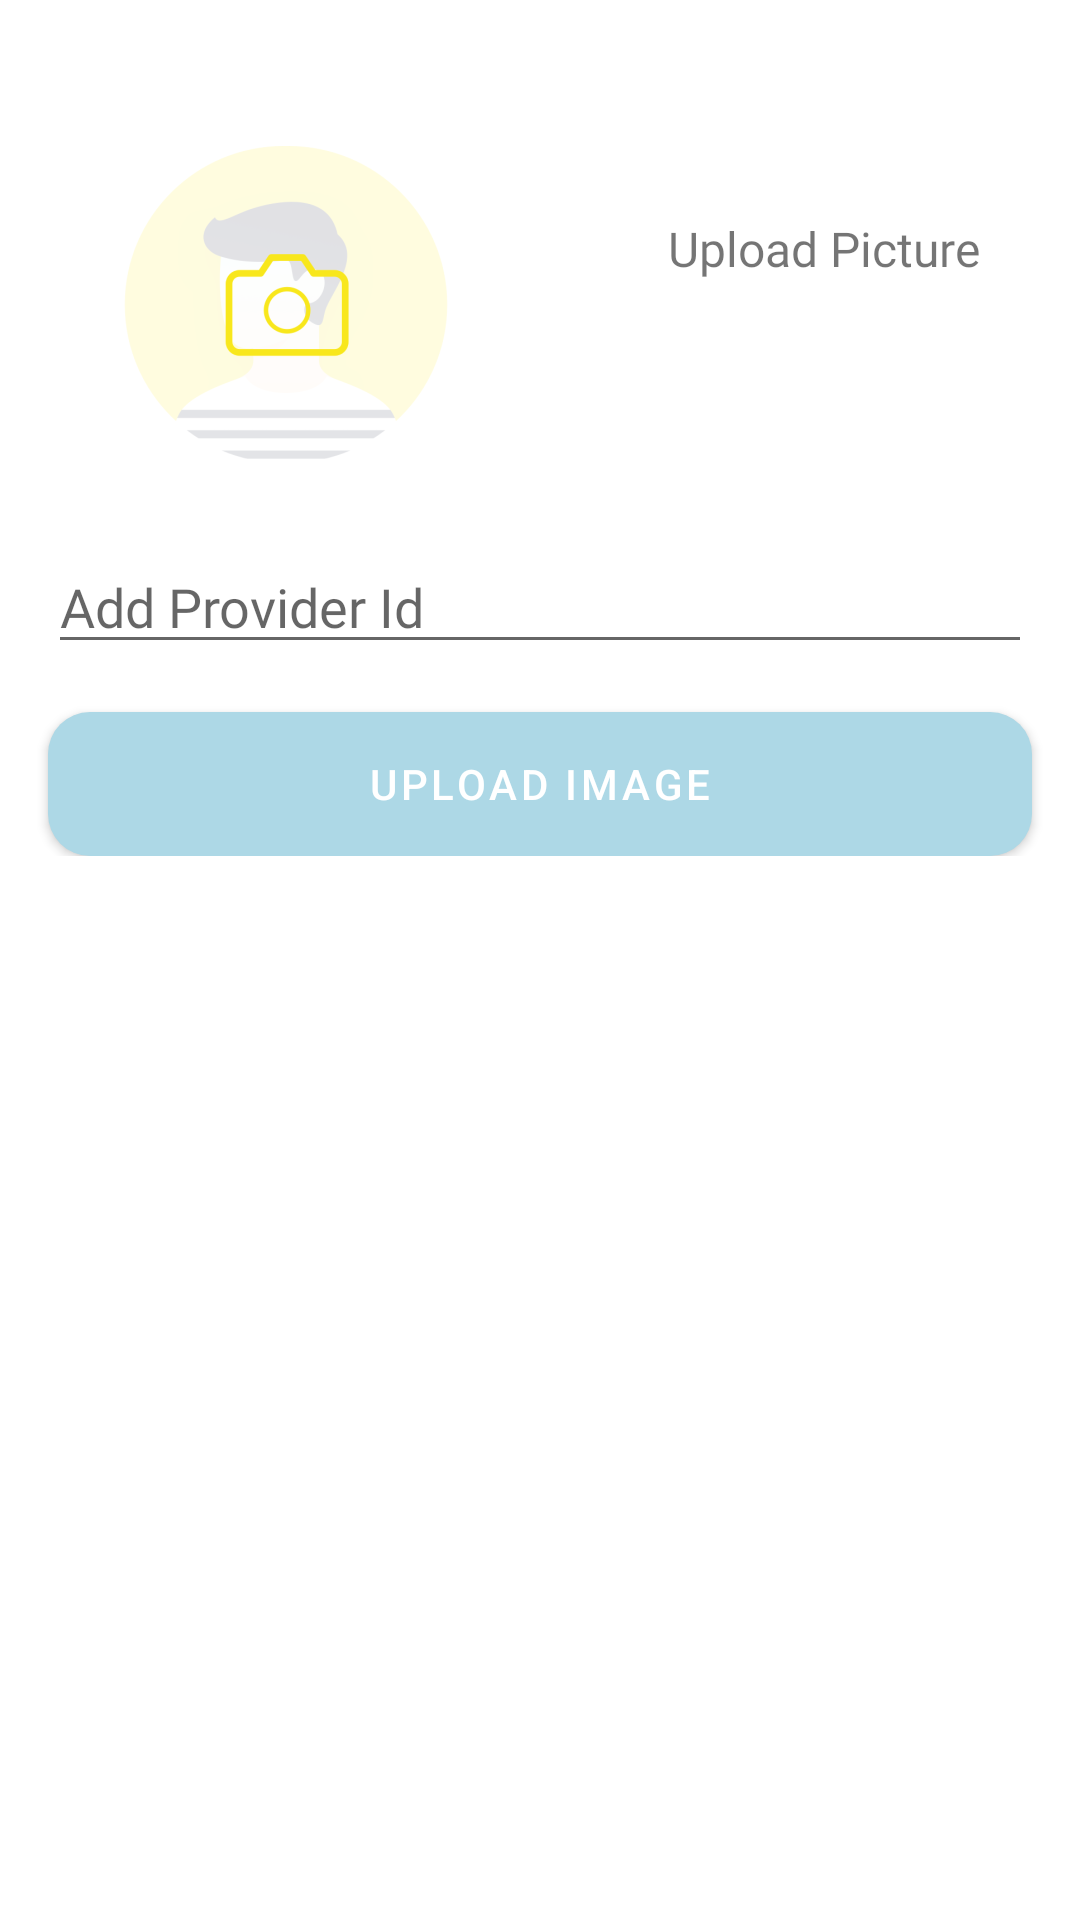

Write the Android layout XML for this screen, with the resource values it uses.
<!-- AndroidManifest.xml: application theme Theme.RelianceProZoneApp -->
<!-- res/layout/activity_reliance_add_provider_image.xml -->
<?xml version="1.0" encoding="utf-8"?>
<ScrollView
    xmlns:android="http://schemas.android.com/apk/res/android"
    xmlns:app="http://schemas.android.com/apk/res-auto"
    xmlns:tools="http://schemas.android.com/tools"
    android:layout_width="match_parent"
    android:layout_height="wrap_content"
    tools:context=".RelianceAddProviderImage">
<androidx.constraintlayout.widget.ConstraintLayout
    android:layout_width="match_parent"
    android:layout_height="wrap_content"
    android:id="@+id/cons_add_img_prof"
    >



    <ImageView
        android:layout_width="wrap_content"
        android:layout_height="wrap_content"
        android:padding="8dp"
        app:layout_constraintStart_toStartOf="@id/cons_add_img_prof"
        app:layout_constraintTop_toTopOf="@id/cons_add_img_prof"
        app:layout_constraintEnd_toStartOf="@id/tv_upl_church"
        android:scaleType="fitCenter"
        android:id="@+id/img_prov_pics"
        android:contentDescription="@string/app_name"
        android:layout_marginEnd="16dp"
        android:layout_marginStart="24dp"
        android:layout_marginTop="40dp"
        android:src="@mipmap/reliance_upl_ico_foreground"/>

    <TextView
        android:layout_width="wrap_content"
        android:layout_height="wrap_content"
        android:textSize="16sp"
        android:layout_marginTop="64dp"
        android:padding="8dp"
        android:layout_gravity="center_vertical"
        android:layout_marginEnd="16dp"
        android:layout_marginStart="32dp"
        app:layout_constraintEnd_toEndOf="@id/cons_add_img_prof"
        app:layout_constraintStart_toEndOf="@id/img_prov_pics"
        app:layout_constraintTop_toTopOf="@id/cons_add_img_prof"
        android:id="@+id/tv_upl_church"
        android:text="@string/upload_picture_lab"
        android:fontFamily="@font/fauna_one"/>

    <com.google.android.material.textfield.TextInputEditText
        android:id="@+id/tinp_prov_id"
        android:layout_width="match_parent"
        android:layout_height="wrap_content"
        app:layout_constraintStart_toStartOf="@id/cons_add_img_prof"
        app:layout_constraintEnd_toEndOf="@id/cons_add_img_prof"
        app:layout_constraintTop_toBottomOf="@id/img_prov_pics"
        android:layout_margin="16dp"
        android:drawableStart="@drawable/ic_person_icon"
        android:drawablePadding="4dp"
        android:fontFamily="@font/fauna_one"
        android:hint="@string/add_provider_id_lab"
        />

    <Button
        android:layout_width="match_parent"
        android:layout_height="wrap_content"
        app:layout_constraintStart_toStartOf="@id/cons_add_img_prof"
        app:layout_constraintTop_toBottomOf="@id/tinp_prov_id"
        app:layout_constraintEnd_toEndOf="@id/cons_add_img_prof"
        android:layout_margin="16dp"
        android:background="@drawable/button_back_color"
        android:textColor="#ffffff"
        android:id="@+id/btn_upload_image"
        android:text="@string/upload_image_lav"
        android:padding="4dp"/>

</androidx.constraintlayout.widget.ConstraintLayout>
</ScrollView>
<!-- resources referenced by this layout -->
<resources>
  <!-- drawable button_back_color (drawable) -->
  <?xml version="1.0" encoding="utf-8"?>
  <shape xmlns:android="http://schemas.android.com/apk/res/android"
      android:shape="rectangle"
      android:padding="8dp">
      <solid android:color="#01579b"/>
      <corners
          android:bottomRightRadius="14dp"
          android:bottomLeftRadius="14dp"
          android:topLeftRadius="14dp"
          android:topRightRadius="14dp"/>
  </shape>
  <!-- mipmap reliance_upl_ico_foreground: png bitmap (mipmap-hdpi, 5951 bytes) -->
  <string name="add_provider_id_lab">Add Provider Id</string>
  <string name="app_name">RelianceProZoneApp</string>
  <string name="upload_image_lav">Upload Image</string>
  <string name="upload_picture_lab">Upload Picture</string>
  <style name="Theme.RelianceProZoneApp" parent="Theme.MaterialComponents.DayNight.DarkActionBar">
          
          <item name="colorPrimary">@color/purple_500</item>
          <item name="colorPrimaryVariant">@color/purple_700</item>
          <item name="colorOnPrimary">@color/white</item>
          
          <item name="colorSecondary">@color/teal_200</item>
          <item name="colorSecondaryVariant">@color/teal_700</item>
          <item name="colorOnSecondary">@color/black</item>
          
          <item name="android:statusBarColor" tools:targetApi="l">?attr/colorPrimaryVariant</item>
          
      </style>
  <color name="purple_500">#add8e6</color>
  <color name="purple_700">#add8e6</color>
  <color name="white">#FFFFFFFF</color>
  <color name="teal_200">#add8e6</color>
  <color name="teal_700">#add8e6</color>
  <color name="black">#FF000000</color>
</resources>
